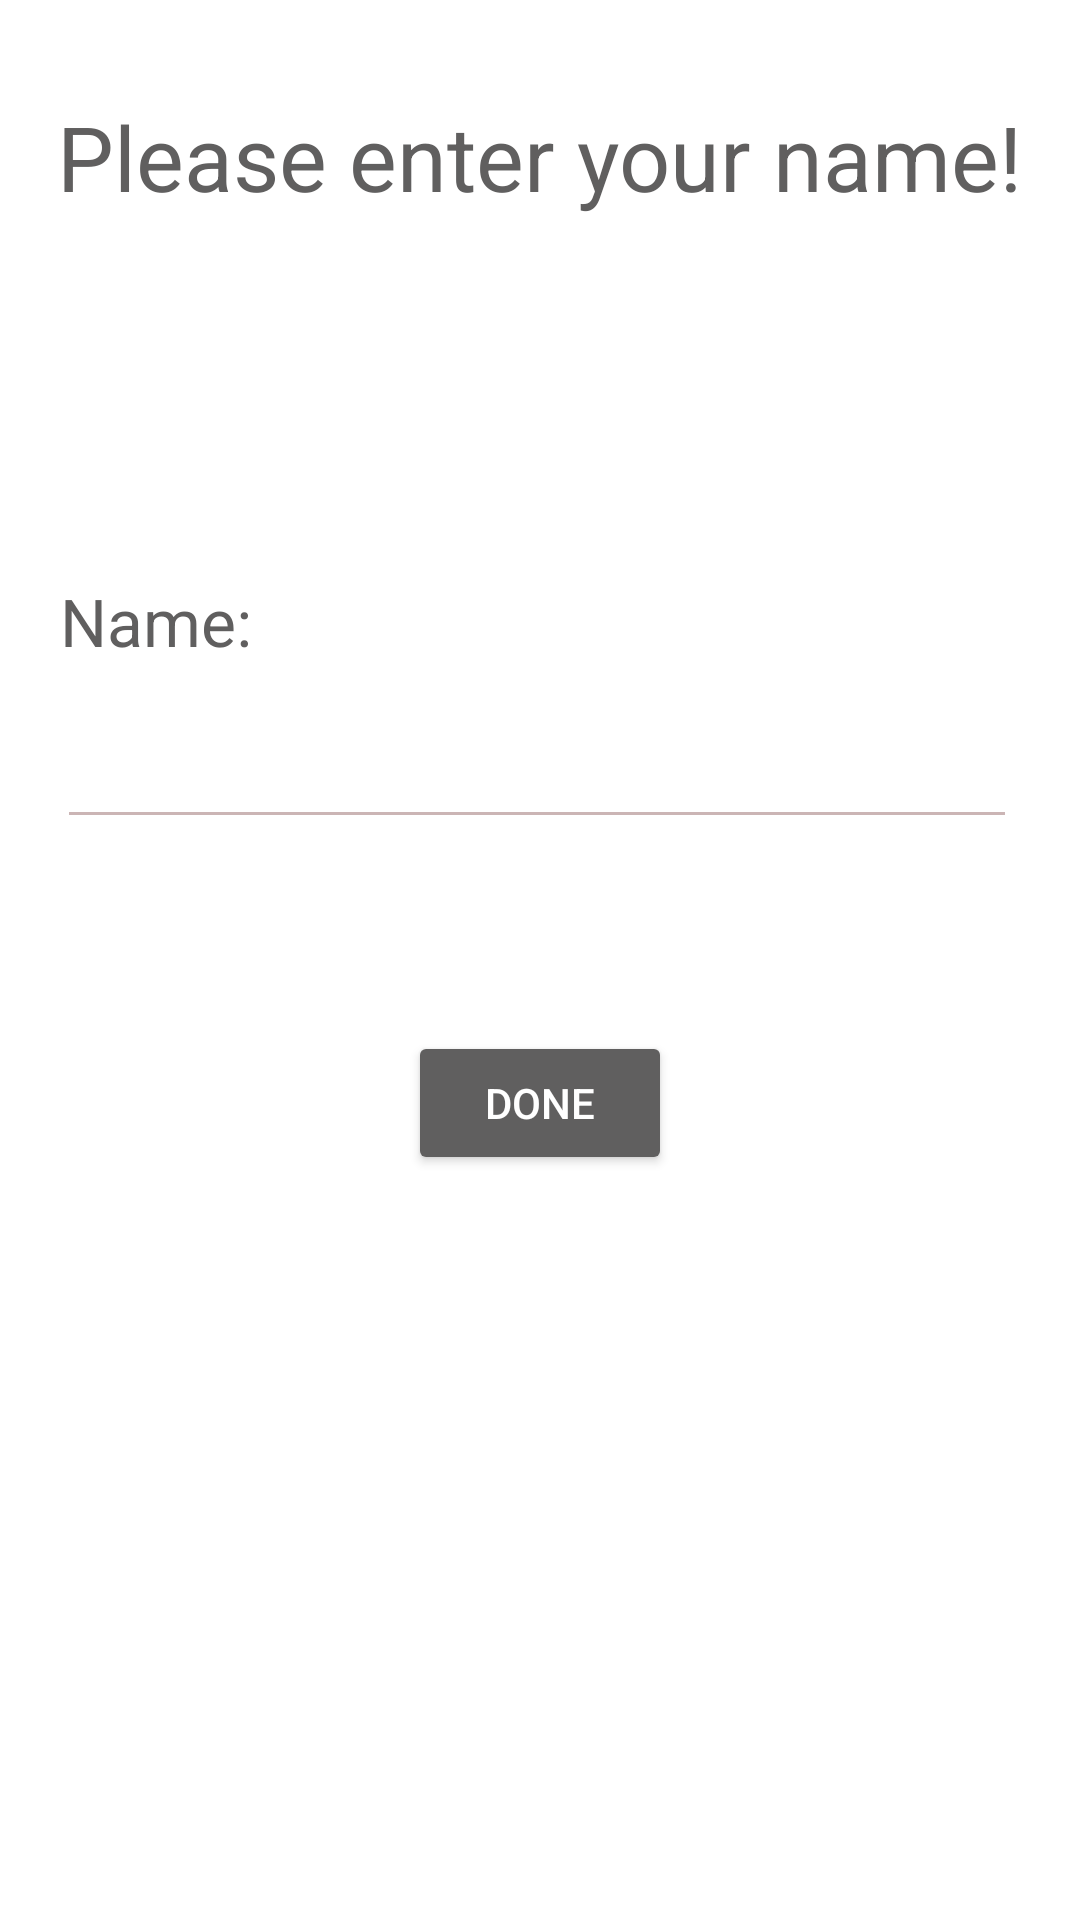

The Android layout XML behind this screen, and the referenced resources:
<!-- AndroidManifest.xml: activity theme SplashTheme -->
<!-- res/layout/activity_login.xml -->
<?xml version="1.0" encoding="utf-8"?>
<androidx.constraintlayout.widget.ConstraintLayout xmlns:android="http://schemas.android.com/apk/res/android"
    xmlns:app="http://schemas.android.com/apk/res-auto"
    xmlns:tools="http://schemas.android.com/tools"
    android:layout_width="match_parent"
    android:layout_height="match_parent"
    android:background="@color/white"
    tools:context=".LoginActivity">

    <EditText
        android:id="@+id/editName"
        android:layout_width="320dp"
        android:layout_height="50dp"
        android:layout_marginTop="8dp"
        android:backgroundTint="#CBB5B5"
        android:ems="10"
        android:inputType="text"
        android:textColor="@color/black"
        app:layout_constraintEnd_toEndOf="parent"
        app:layout_constraintHorizontal_bias="0.475"
        app:layout_constraintStart_toStartOf="parent"
        app:layout_constraintTop_toBottomOf="@+id/textView2"
        tools:ignore="SpeakableTextPresentCheck" />

    <TextView
        android:id="@+id/textView"
        android:layout_width="wrap_content"
        android:layout_height="wrap_content"
        android:layout_marginTop="32dp"
        android:text="Please enter your name!"
        android:textSize="30dp"
        android:textColor="#605F5F"
        app:layout_constraintEnd_toEndOf="parent"
        app:layout_constraintStart_toStartOf="parent"
        app:layout_constraintTop_toTopOf="parent" />

    <Button
        android:id="@+id/btnLogin"
        android:layout_width="wrap_content"
        android:layout_height="wrap_content"
        android:layout_marginTop="64dp"
        android:text="Done"
        android:textColor="#FFFFFF"
        app:backgroundTint="#605F5F"
        app:layout_constraintEnd_toEndOf="parent"
        app:layout_constraintStart_toStartOf="parent"
        app:layout_constraintTop_toBottomOf="@+id/editName" />

    <TextView
        android:id="@+id/textView2"
        android:layout_width="wrap_content"
        android:layout_height="wrap_content"
        android:layout_marginStart="20dp"
        android:layout_marginTop="120dp"
        android:text="Name:"
        android:textSize="22dp"
        android:textColor="#605F5F"
        app:layout_constraintStart_toStartOf="parent"
        app:layout_constraintTop_toBottomOf="@+id/textView" />
</androidx.constraintlayout.widget.ConstraintLayout>
<!-- resources referenced by this layout -->
<resources>
  <style name="SplashTheme" parent="Theme.AppCompat.NoActionBar">
          <item name="android:windowBackground">@drawable/splash</item>
      </style>
  <!-- not gathered from this repository: default colours our renderer supplied (Android Studio template values) -->
  <color name="black">#FF000000</color>
  <color name="white">#FFFFFFFF</color>
</resources>
